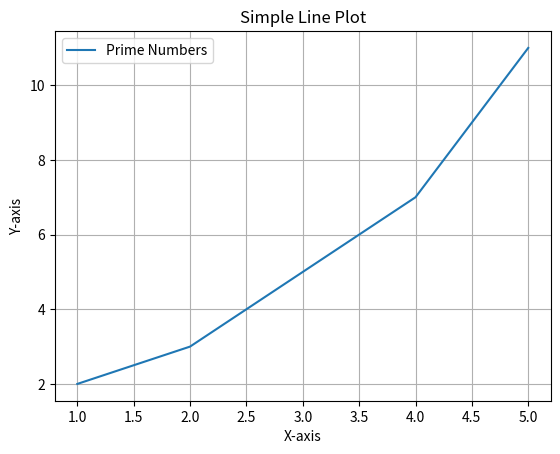

The matplotlib source for this figure:
import matplotlib.pyplot as plt

# plot(플롯)이란 데이터 또는 정보를 나타내기 위해 다이어그램 또는 차트를
# 만드는 프로세스를 말한다.
# 데이터 정의
x = [1, 2, 3, 4, 5]
y = [2, 3, 5, 7, 11] # Prime Numbers(소수)

# 그래프 그리기
plt.plot(x, y, label="Prime Numbers")
plt.title("Simple Line Plot")
plt.xlabel("X-axis")
plt.ylabel("Y-axis")
# plt.legend()는 범례를 표시하는 코드다.
# 범례는 그래프에 표시된 여러 선, 막대, 점 등의 데이터가 무엇을 나타내는지 설명한다.
plt.legend()
plt.grid(True)

# 그래프 출력
plt.show()